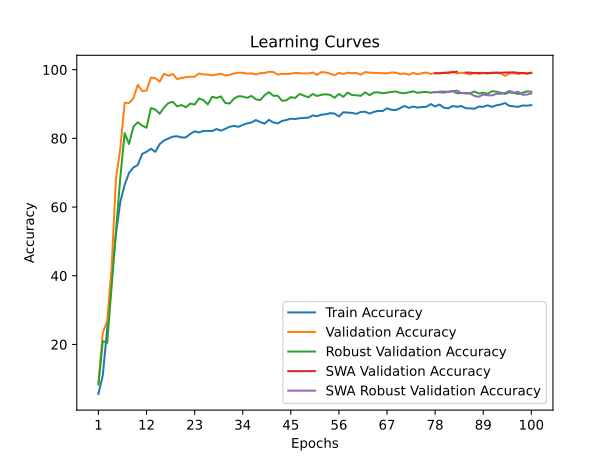

The data file committed next to this chart (first rows):
time; train_accuracy; train_loss; valid_accuracy; valid_loss; valid_accuracy_robust; valid_accuracy_swa; valid_accuracy_robust_swa
49,4259; 5,5729; 3,6746; 8,9326; 3,5425; 8,2759; 8,9326; 8,2759
93,5677; 11,0607; 3,3894; 23,3708; 2,7133; 20,9483; 23,3708; 20,9483
137,9239; 24,5065; 2,9185; 26,8727; 2,8526; 20,4138; 26,8727; 20,4138
173,1620; 38,7834; 2,4899; 42,1723; 2,1229; 36,6207; 42,1723; 36,6207
207,9208; 52,0969; 2,1515; 68,2022; 1,1488; 52,8621; 68,2022; 52,8621
248,3573; 61,5188; 1,8912; 77,0599; 0,7094; 68,6034; 77,0599; 68,6034
288,2817; 66,5061; 1,7524; 90,3558; 0,3250; 81,5345; 90,3558; 81,5345
324,5672; 69,9773; 1,6499; 90,2996; 0,3501; 78,3621; 90,2996; 78,3621
358,4173; 71,5122; 1,5935; 91,7228; 0,2966; 83,4310; 91,7228; 83,4310
401,6583; 72,2679; 1,5617; 95,5805; 0,2378; 84,7069; 95,5805; 84,7069
445,4810; 75,4605; 1,4683; 93,7828; 0,2371; 83,6897; 93,7828; 83,6897
488,1473; 76,0933; 1,4394; 93,9326; 0,3112; 83,1034; 93,9326; 83,1034
532,9234; 76,9576; 1,4161; 97,7154; 0,1293; 88,8276; 97,7154; 88,8276
576,7388; 76,0792; 1,4354; 97,5281; 0,1105; 88,4138; 97,5281; 88,4138
613,0371; 78,3366; 1,3702; 96,5356; 0,1799; 87,1552; 96,5356; 87,1552
651,0171; 79,3709; 1,3386; 98,8015; 0,0853; 88,9828; 98,8015; 88,9828
690,9496; 79,9566; 1,3135; 98,2210; 0,0960; 90,2931; 98,2210; 90,2931
727,1910; 80,5091; 1,2945; 98,7266; 0,0800; 90,6379; 98,7266; 90,6379
762,7535; 80,6177; 1,2897; 97,2659; 0,1430; 89,3276; 97,2659; 89,3276
800,0654; 80,2541; 1,3102; 97,5843; 0,0966; 89,7069; 97,5843; 89,7069
840,3292; 80,2871; 1,3002; 97,8090; 0,1134; 89,0517; 97,8090; 89,0517
876,2937; 81,2836; 1,2671; 97,9588; 0,1371; 90,1379; 97,9588; 90,1379
913,1687; 82,0724; 1,2493; 97,9401; 0,0809; 89,8276; 97,9401; 89,8276
951,4049; 81,7323; 1,2515; 98,8951; 0,0841; 91,6207; 98,8951; 91,6207
993,4877; 82,1668; 1,2382; 98,5955; 0,0923; 91,1379; 98,5955; 91,1379
1036,2777; 82,1668; 1,2370; 98,5955; 0,0974; 89,8793; 98,5955; 89,8793
1076,7975; 82,1385; 1,2356; 98,3333; 0,1171; 92,1207; 98,3333; 92,1207
1117,8211; 82,7147; 1,2128; 98,5955; 0,1094; 91,7759; 98,5955; 91,7759
1159,7462; 82,2424; 1,2342; 98,8390; 0,0787; 92,2241; 98,8390; 92,2241
1206,0758; 82,7619; 1,2169; 98,3146; 0,0720; 90,3103; 98,3146; 90,3103
1251,9394; 83,3900; 1,1968; 98,4831; 0,1149; 90,1552; 98,4831; 90,1552
1298,1333; 83,6309; 1,1895; 98,8951; 0,0763; 91,5690; 98,8951; 91,5690
1344,7013; 83,3711; 1,2024; 99,1199; 0,0664; 92,2759; 99,1199; 92,2759
1390,6092; 83,9237; 1,1788; 99,1199; 0,0861; 92,1897; 99,1199; 92,1897
1430,0839; 84,3535; 1,1734; 98,8577; 0,0563; 91,8103; 98,8577; 91,8103
1470,4748; 84,6321; 1,1628; 98,9513; 0,0805; 92,3621; 98,9513; 92,3621
1515,4038; 85,3263; 1,1410; 98,5955; 0,0796; 91,3793; 98,5955; 91,3793
1555,5661; 84,7596; 1,1579; 99,0075; 0,0841; 91,1379; 99,0075; 91,1379
1601,0823; 84,2873; 1,1725; 99,0075; 0,0648; 92,5690; 99,0075; 92,5690
1642,2779; 85,3830; 1,1400; 99,3820; 0,0644; 93,4483; 99,3820; 93,4483
1682,2121; 84,6463; 1,1562; 99,3446; 0,0850; 92,3966; 99,3446; 92,3966
1725,0440; 84,3629; 1,1707; 98,5768; 0,0568; 92,4138; 98,5768; 92,4138
1766,1183; 85,0808; 1,1423; 98,7828; 0,0718; 90,9483; 98,7828; 90,9483
1803,9718; 85,3547; 1,1317; 98,7640; 0,1071; 91,1034; 98,7640; 91,1034
1841,5724; 85,7325; 1,1220; 98,8202; 0,0815; 92,0172; 98,8202; 92,0172
1881,6274; 85,6333; 1,1197; 99,0637; 0,0697; 91,7759; 99,0637; 91,7759
1925,3534; 85,8458; 1,1148; 98,9700; 0,0656; 92,9310; 98,9700; 92,9310
1970,4398; 85,9592; 1,1162; 98,9139; 0,0855; 92,4310; 98,9139; 92,4310
2012,1832; 86,0253; 1,1184; 98,9139; 0,0746; 91,9655; 98,9139; 91,9655
2057,6065; 86,6723; 1,0956; 99,1760; 0,0878; 92,9310; 99,1760; 92,9310
2100,6374; 86,4504; 1,0978; 98,4831; 0,1050; 92,3276; 98,4831; 92,3276
2144,2986; 86,8943; 1,0899; 99,3071; 0,0853; 92,7069; 99,3071; 92,7069
2189,3773; 87,0313; 1,0830; 99,1760; 0,0914; 92,8276; 99,1760; 92,8276
2235,3454; 87,3382; 1,0717; 98,8577; 0,0923; 92,6724; 98,8577; 92,6724
2281,1133; 87,2296; 1,0731; 98,3708; 0,1171; 91,8276; 98,3708; 91,8276
2325,7162; 86,3606; 1,0990; 99,0824; 0,0766; 92,9483; 99,0824; 92,9483
2369,6652; 87,6074; 1,0617; 98,7453; 0,0811; 92,0862; 98,7453; 92,0862
2411,4137; 87,5035; 1,0633; 99,1199; 0,0823; 93,3276; 99,1199; 93,3276
2453,7175; 87,4091; 1,0649; 98,9888; 0,0797; 92,6207; 98,9888; 92,6207
2498,7187; 87,1399; 1,0741; 99,0262; 0,0811; 92,5517; 99,0262; 92,5517
... 40 more rows
